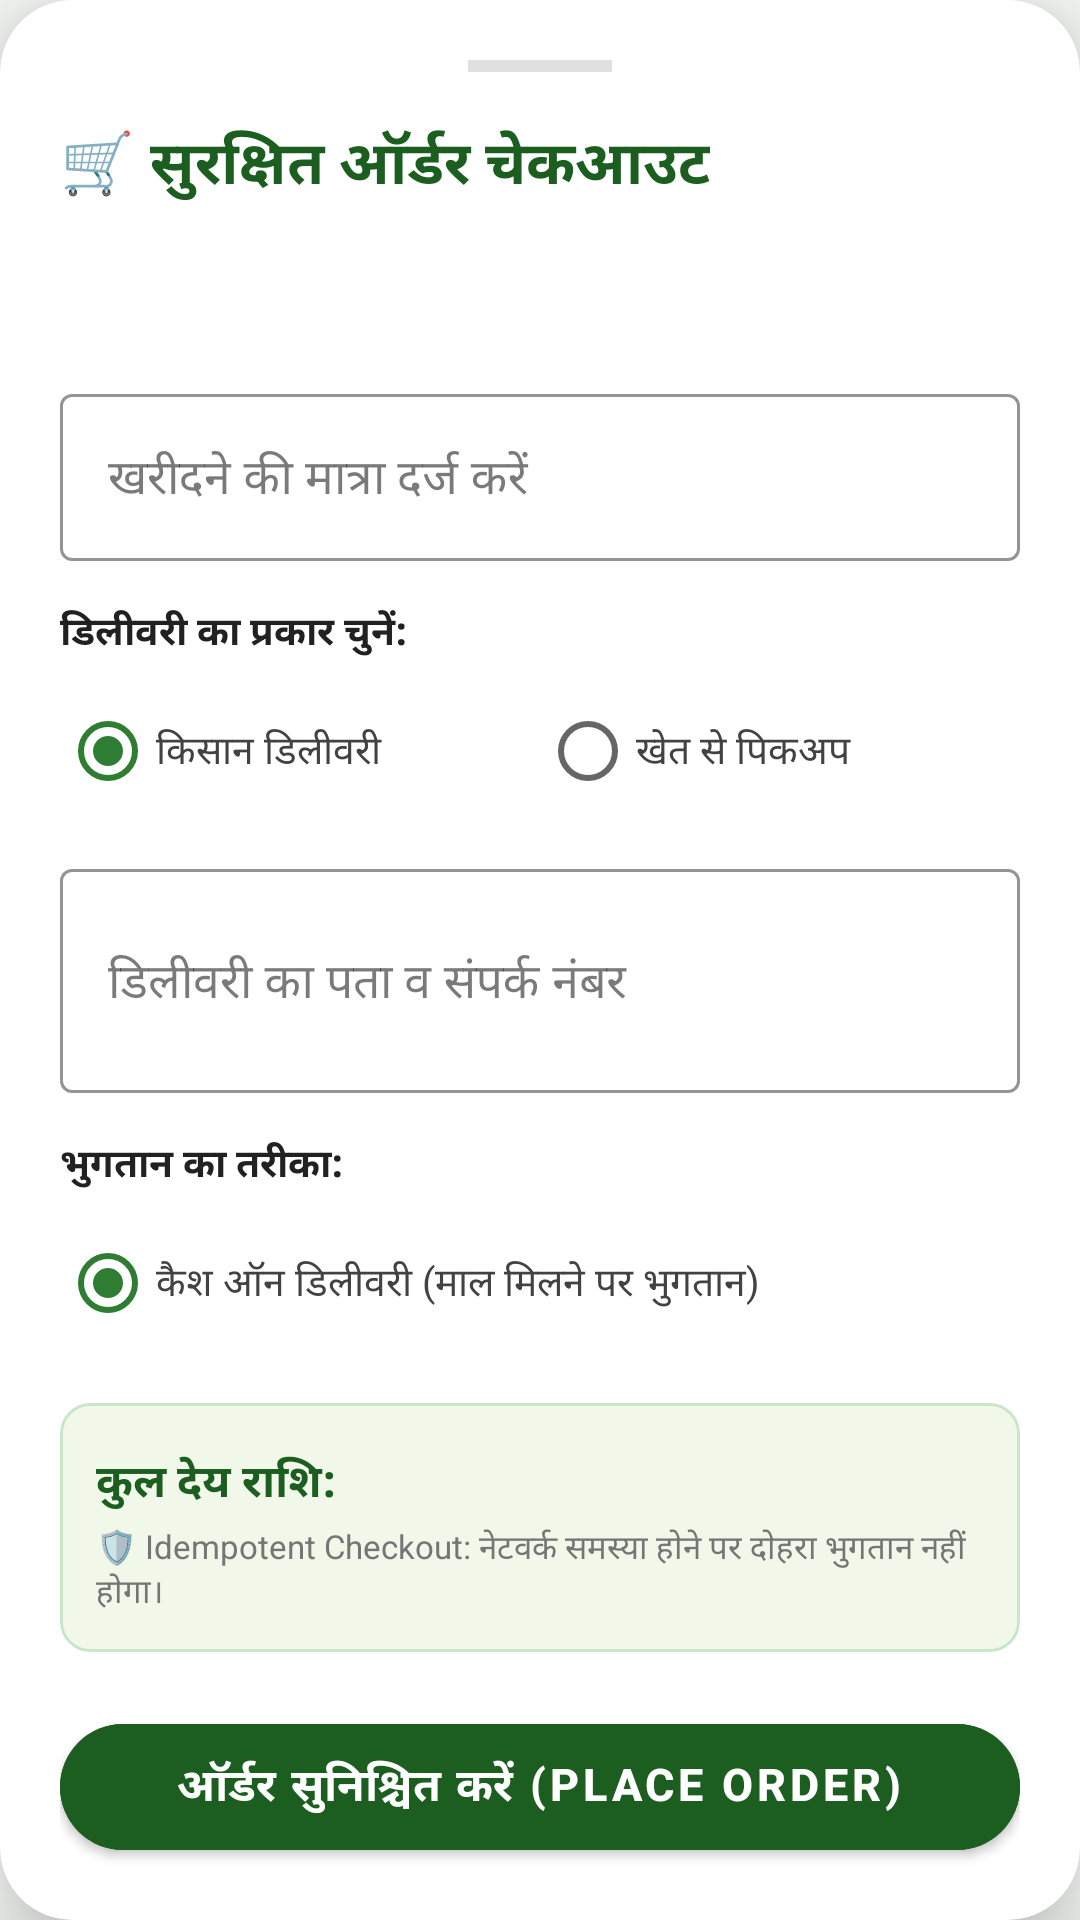

Reconstruct the res/layout file that produces this screen, plus the resources it refers to.
<!-- AndroidManifest.xml: application theme Theme.MeraKisan -->
<!-- res/layout/bottom_sheet_checkout.xml -->
<?xml version="1.0" encoding="utf-8"?>
<androidx.coordinatorlayout.widget.CoordinatorLayout
    xmlns:android="http://schemas.android.com/apk/res/android"
    xmlns:app="http://schemas.android.com/apk/res-auto"
    xmlns:tools="http://schemas.android.com/tools"
    android:layout_width="match_parent"
    android:layout_height="wrap_content"
    android:background="@android:color/transparent">

    <com.google.android.material.card.MaterialCardView
        android:layout_width="match_parent"
        android:layout_height="wrap_content"
        app:cardBackgroundColor="#FFFFFF"
        app:cardCornerRadius="24dp"
        app:cardElevation="16dp"
        app:strokeWidth="0dp">

        <androidx.core.widget.NestedScrollView
            android:layout_width="match_parent"
            android:layout_height="wrap_content">

            <LinearLayout
                android:layout_width="match_parent"
                android:layout_height="wrap_content"
                android:orientation="vertical"
                android:padding="20dp">

                
                <View
                    android:layout_width="48dp"
                    android:layout_height="4dp"
                    android:layout_gravity="center"
                    android:layout_marginBottom="16dp"
                    android:background="#E0E0E0" />

                
                <TextView
                    android:layout_width="wrap_content"
                    android:layout_height="wrap_content"
                    android:text="🛒 सुरक्षित ऑर्डर चेकआउट"
                    android:textColor="#1B5E20"
                    android:textSize="20sp"
                    android:textStyle="bold" />

                <TextView
                    android:id="@+id/tvCheckoutProductName"
                    android:layout_width="match_parent"
                    android:layout_height="wrap_content"
                    android:layout_marginTop="4dp"
                    android:textColor="#424242"
                    android:textSize="15sp"
                    android:textStyle="bold"
                    tools:text="देशी सोयाबीन (JS 335) • ₹46 / kg" />

                <TextView
                    android:id="@+id/tvCheckoutAvailableStock"
                    android:layout_width="match_parent"
                    android:layout_height="wrap_content"
                    android:textColor="#757575"
                    android:textSize="12sp"
                    tools:text="उपलब्ध स्टॉक: 20 kg • न्यूनतम ऑर्डर: 2 kg" />

                
                <com.google.android.material.textfield.TextInputLayout
                    android:id="@+id/tilOrderQuantity"
                    style="@style/Widget.MaterialComponents.TextInputLayout.OutlinedBox"
                    android:layout_width="match_parent"
                    android:layout_height="wrap_content"
                    android:layout_marginTop="16dp"
                    android:hint="खरीदने की मात्रा दर्ज करें"
                    app:boxStrokeColor="#1B5E20">

                    <com.google.android.material.textfield.TextInputEditText
                        android:id="@+id/etOrderQuantity"
                        android:layout_width="match_parent"
                        android:layout_height="wrap_content"
                        android:inputType="numberDecimal" />
                </com.google.android.material.textfield.TextInputLayout>

                
                <TextView
                    android:layout_width="wrap_content"
                    android:layout_height="wrap_content"
                    android:layout_marginTop="14dp"
                    android:text="डिलीवरी का प्रकार चुनें:"
                    android:textColor="#212121"
                    android:textSize="13sp"
                    android:textStyle="bold" />

                <RadioGroup
                    android:id="@+id/rgDeliveryType"
                    android:layout_width="match_parent"
                    android:layout_height="wrap_content"
                    android:layout_marginTop="6dp"
                    android:orientation="horizontal">

                    <RadioButton
                        android:id="@+id/rbFarmerDelivery"
                        android:layout_width="0dp"
                        android:layout_height="wrap_content"
                        android:layout_weight="1"
                        android:checked="true"
                        android:text="किसान डिलीवरी"
                        android:textColor="#424242"
                        android:textSize="13sp" />

                    <RadioButton
                        android:id="@+id/rbBuyerPickup"
                        android:layout_width="0dp"
                        android:layout_height="wrap_content"
                        android:layout_weight="1"
                        android:text="खेत से पिकअप"
                        android:textColor="#424242"
                        android:textSize="13sp" />
                </RadioGroup>

                
                <com.google.android.material.textfield.TextInputLayout
                    android:id="@+id/tilDeliveryAddress"
                    style="@style/Widget.MaterialComponents.TextInputLayout.OutlinedBox"
                    android:layout_width="match_parent"
                    android:layout_height="wrap_content"
                    android:layout_marginTop="10dp"
                    android:hint="डिलीवरी का पता व संपर्क नंबर"
                    app:boxStrokeColor="#1B5E20">

                    <com.google.android.material.textfield.TextInputEditText
                        android:id="@+id/etDeliveryAddress"
                        android:layout_width="match_parent"
                        android:layout_height="wrap_content"
                        android:lines="2" />
                </com.google.android.material.textfield.TextInputLayout>

                
                <TextView
                    android:layout_width="wrap_content"
                    android:layout_height="wrap_content"
                    android:layout_marginTop="14dp"
                    android:text="भुगतान का तरीका:"
                    android:textColor="#212121"
                    android:textSize="13sp"
                    android:textStyle="bold" />

                <RadioGroup
                    android:id="@+id/rgPaymentMethod"
                    android:layout_width="match_parent"
                    android:layout_height="wrap_content"
                    android:layout_marginTop="6dp"
                    android:orientation="vertical">

                    <RadioButton
                        android:id="@+id/rbPaymentCod"
                        android:layout_width="wrap_content"
                        android:layout_height="wrap_content"
                        android:checked="true"
                        android:text="कैश ऑन डिलीवरी (माल मिलने पर भुगतान)"
                        android:textColor="#424242"
                        android:textSize="13sp" />

                    <RadioButton
                        android:id="@+id/rbPaymentOnline"
                        android:layout_width="wrap_content"
                        android:layout_height="wrap_content"
                        android:text="सुरक्षित ऑनलाइन भुगतान (एस्क्रो सुरक्षा)"
                        android:textColor="#424242"
                        android:textSize="13sp"
                        android:visibility="gone"
                        tools:visibility="visible" />
                </RadioGroup>

                
                <com.google.android.material.card.MaterialCardView
                    android:layout_width="match_parent"
                    android:layout_height="wrap_content"
                    android:layout_marginTop="16dp"
                    app:cardBackgroundColor="#F1F8E9"
                    app:cardCornerRadius="10dp"
                    app:cardElevation="0dp"
                    app:strokeColor="#C8E6C9"
                    app:strokeWidth="1dp">

                    <LinearLayout
                        android:layout_width="match_parent"
                        android:layout_height="wrap_content"
                        android:orientation="vertical"
                        android:padding="12dp">

                        <LinearLayout
                            android:layout_width="match_parent"
                            android:layout_height="wrap_content"
                            android:orientation="horizontal">

                            <TextView
                                android:layout_width="0dp"
                                android:layout_height="wrap_content"
                                android:layout_weight="1"
                                android:text="कुल देय राशि:"
                                android:textColor="#1B5E20"
                                android:textSize="15sp"
                                android:textStyle="bold" />

                            <TextView
                                android:id="@+id/tvCalculatedTotal"
                                android:layout_width="wrap_content"
                                android:layout_height="wrap_content"
                                android:textColor="#2E7D32"
                                android:textSize="18sp"
                                android:textStyle="bold"
                                tools:text="₹0" />
                        </LinearLayout>

                        <TextView
                            android:layout_width="wrap_content"
                            android:layout_height="wrap_content"
                            android:layout_marginTop="4dp"
                            android:text="🛡️ Idempotent Checkout: नेटवर्क समस्या होने पर दोहरा भुगतान नहीं होगा।"
                            android:textColor="#757575"
                            android:textSize="11sp" />
                    </LinearLayout>
                </com.google.android.material.card.MaterialCardView>

                
                <com.google.android.material.button.MaterialButton
                    android:id="@+id/btnConfirmOrder"
                    android:layout_width="match_parent"
                    android:layout_height="54dp"
                    android:layout_marginTop="18dp"
                    android:backgroundTint="#1B5E20"
                    android:text="ऑर्डर सुनिश्चित करें (Place Order)"
                    android:textColor="#FFFFFF"
                    android:textSize="15sp"
                    android:textStyle="bold"
                    app:cornerRadius="27dp" />

                <ProgressBar
                    android:id="@+id/pbPlacingOrder"
                    style="?android:attr/progressBarStyle"
                    android:layout_width="wrap_content"
                    android:layout_height="wrap_content"
                    android:layout_gravity="center"
                    android:layout_marginTop="14dp"
                    android:indeterminateTint="#1B5E20"
                    android:visibility="gone" />

            </LinearLayout>
        </androidx.core.widget.NestedScrollView>
    </com.google.android.material.card.MaterialCardView>

</androidx.coordinatorlayout.widget.CoordinatorLayout>
<!-- resources referenced by this layout -->
<resources>
  <style name="Theme.MeraKisan" parent="Theme.MaterialComponents.DayNight.NoActionBar">
          
          <item name="colorPrimary">@color/primary_green</item>
          <item name="colorPrimaryVariant">#0A3D0A</item>
          <item name="colorOnPrimary">@color/surface_white</item>
  
          
          <item name="colorSecondary">@color/primary_green_light</item>
          <item name="colorSecondaryVariant">#1B5E20</item>
          <item name="colorOnSecondary">@color/surface_white</item>
  
          
          <item name="android:colorBackground">@color/background_light</item>
          <item name="colorSurface">@color/surface_white</item>
          <item name="colorOnSurface">@color/text_primary</item>
  
          
          <item name="android:statusBarColor">@color/primary_green</item>
          <item name="android:navigationBarColor">@color/surface_white</item>
          <item name="android:windowLightNavigationBar" tools:targetApi="o_mr1">true</item>
  
          
          <item name="android:textColorPrimary">@color/text_primary</item>
          <item name="android:editTextColor">@color/text_primary</item>
          <item name="editTextStyle">@style/Widget.MeraKisan.EditText</item>
      </style>
  <color name="primary_green">#1B5E20</color>
  <color name="surface_white">#FFFFFF</color>
  <color name="primary_green_light">#2E7D32</color>
  <color name="background_light">#F8FAF8</color>
  <color name="text_primary">#212121</color>
  <style name="Widget.MeraKisan.EditText" parent="Widget.MaterialComponents.TextInputEditText.OutlinedBox">
          <item name="android:textColor">@color/text_primary</item>
          <item name="android:textColorHint">@color/text_secondary</item>
      </style>
  <color name="text_secondary">#616161</color>
</resources>
